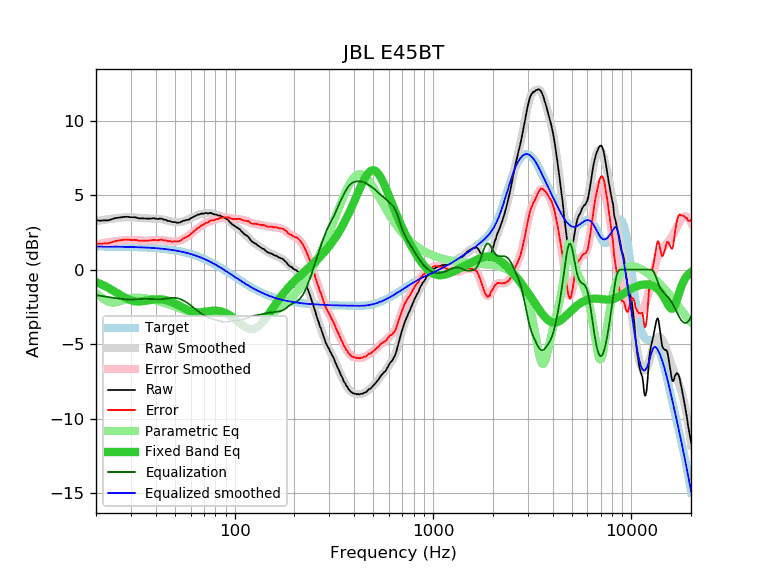

Data behind this chart, as committed beside it:
frequency, raw, error, smoothed, error_smoothed, equalization, parametric_eq, equalized_raw, equalized_smoothed, target
20, 3.32, 1.77, 3.26, 1.71, -1.71, -0.84, 1.61, 1.55, 1.55
21, 3.29, 1.74, 3.31, 1.75, -1.75, -0.95, 1.53, 1.55, 1.55
22, 3.31, 1.76, 3.35, 1.80, -1.80, -1.08, 1.51, 1.55, 1.55
23, 3.31, 1.76, 3.38, 1.84, -1.84, -1.21, 1.47, 1.55, 1.55
24, 3.39, 1.84, 3.42, 1.87, -1.87, -1.35, 1.52, 1.55, 1.54
25, 3.46, 1.92, 3.45, 1.91, -1.91, -1.49, 1.55, 1.54, 1.54
26, 3.49, 1.95, 3.48, 1.94, -1.94, -1.63, 1.55, 1.54, 1.54
27, 3.52, 1.98, 3.50, 1.97, -1.97, -1.77, 1.55, 1.54, 1.54
28, 3.55, 2.02, 3.52, 1.98, -1.98, -1.88, 1.56, 1.53, 1.53
29, 3.55, 2.02, 3.52, 1.99, -1.99, -1.98, 1.55, 1.53, 1.53
30, 3.52, 2.00, 3.52, 2.00, -2.00, -2.06, 1.52, 1.52, 1.52
31, 3.52, 2.00, 3.51, 1.99, -1.99, -2.11, 1.53, 1.52, 1.52
32, 3.50, 1.99, 3.49, 1.98, -1.98, -2.13, 1.52, 1.51, 1.51
33, 3.44, 1.93, 3.48, 1.97, -1.97, -2.14, 1.47, 1.50, 1.50
34, 3.44, 1.94, 3.46, 1.96, -1.96, -2.13, 1.48, 1.50, 1.50
35, 3.44, 1.95, 3.45, 1.96, -1.96, -2.10, 1.48, 1.49, 1.49
36, 3.43, 1.95, 3.44, 1.96, -1.96, -2.08, 1.47, 1.48, 1.48
37, 3.43, 1.96, 3.44, 1.96, -1.96, -2.05, 1.47, 1.47, 1.47
38, 3.43, 1.96, 3.43, 1.97, -1.97, -2.02, 1.46, 1.46, 1.46
39, 3.46, 2.01, 3.43, 1.98, -1.98, -2.00, 1.48, 1.45, 1.45
40, 3.43, 1.99, 3.43, 1.98, -1.98, -1.99, 1.44, 1.44, 1.44
41, 3.40, 1.97, 3.42, 1.99, -1.99, -1.99, 1.41, 1.43, 1.43
42, 3.43, 2.01, 3.40, 1.98, -1.98, -1.99, 1.44, 1.42, 1.42
43, 3.42, 2.01, 3.38, 1.98, -1.98, -2.00, 1.44, 1.41, 1.41
44, 3.35, 1.96, 3.36, 1.96, -1.96, -2.02, 1.39, 1.39, 1.39
45, 3.35, 1.97, 3.32, 1.95, -1.95, -2.04, 1.40, 1.38, 1.38
46, 3.27, 1.91, 3.29, 1.93, -1.93, -2.08, 1.34, 1.36, 1.36
47, 3.27, 1.92, 3.26, 1.91, -1.91, -2.12, 1.36, 1.35, 1.35
48, 3.21, 1.88, 3.23, 1.90, -1.90, -2.16, 1.31, 1.33, 1.33
49, 3.20, 1.89, 3.20, 1.89, -1.89, -2.21, 1.31, 1.31, 1.31
50, 3.20, 1.91, 3.19, 1.89, -1.89, -2.27, 1.30, 1.29, 1.29
51, 3.16, 1.89, 3.18, 1.91, -1.91, -2.33, 1.25, 1.27, 1.27
52, 3.16, 1.91, 3.18, 1.93, -1.93, -2.39, 1.23, 1.25, 1.25
53, 3.17, 1.94, 3.20, 1.97, -1.97, -2.45, 1.20, 1.23, 1.23
54, 3.22, 2.01, 3.22, 2.01, -2.01, -2.51, 1.21, 1.21, 1.21
55, 3.28, 2.09, 3.25, 2.06, -2.06, -2.56, 1.22, 1.18, 1.18
56, 3.30, 2.14, 3.28, 2.12, -2.12, -2.62, 1.18, 1.16, 1.16
57, 3.33, 2.19, 3.32, 2.18, -2.18, -2.67, 1.15, 1.13, 1.13
58, 3.35, 2.24, 3.36, 2.25, -2.25, -2.71, 1.10, 1.11, 1.11
59, 3.37, 2.29, 3.40, 2.32, -2.32, -2.75, 1.05, 1.08, 1.08
60, 3.45, 2.40, 3.45, 2.39, -2.39, -2.79, 1.05, 1.05, 1.05
61, 3.49, 2.46, 3.50, 2.47, -2.47, -2.82, 1.02, 1.02, 1.02
62, 3.55, 2.55, 3.54, 2.55, -2.55, -2.84, 1.00, 0.99, 0.99
63, 3.59, 2.62, 3.59, 2.62, -2.62, -2.85, 0.96, 0.96, 0.96
64, 3.63, 2.70, 3.63, 2.70, -2.70, -2.86, 0.93, 0.93, 0.93
65, 3.70, 2.80, 3.67, 2.77, -2.77, -2.87, 0.93, 0.90, 0.90
66, 3.70, 2.83, 3.70, 2.84, -2.84, -2.87, 0.86, 0.87, 0.87
67, 3.74, 2.91, 3.73, 2.90, -2.90, -2.87, 0.84, 0.83, 0.83
68, 3.77, 2.97, 3.75, 2.96, -2.96, -2.86, 0.81, 0.80, 0.80
69, 3.76, 3.00, 3.77, 3.01, -3.01, -2.85, 0.75, 0.76, 0.76
70, 3.77, 3.04, 3.78, 3.06, -3.06, -2.84, 0.71, 0.73, 0.73
71, 3.80, 3.11, 3.79, 3.10, -3.10, -2.82, 0.70, 0.69, 0.69
72, 3.81, 3.16, 3.80, 3.14, -3.14, -2.81, 0.67, 0.65, 0.65
73, 3.77, 3.15, 3.80, 3.18, -3.18, -2.80, 0.59, 0.62, 0.62
74, 3.77, 3.19, 3.79, 3.22, -3.22, -2.79, 0.55, 0.58, 0.58
75, 3.82, 3.28, 3.79, 3.25, -3.25, -2.77, 0.57, 0.54, 0.54
76, 3.81, 3.31, 3.78, 3.28, -3.28, -2.77, 0.53, 0.50, 0.50
77, 3.77, 3.31, 3.76, 3.30, -3.30, -2.76, 0.47, 0.46, 0.46
78, 3.74, 3.32, 3.75, 3.33, -3.33, -2.75, 0.41, 0.42, 0.42
79, 3.70, 3.32, 3.73, 3.35, -3.35, -2.75, 0.35, 0.38, 0.38
... 553 more rows
